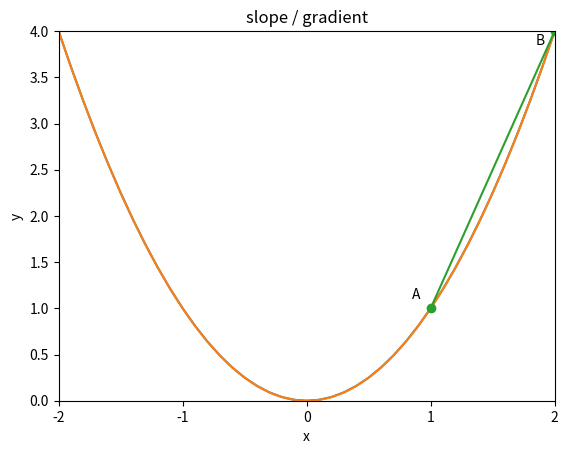

Here is the Python script that generated this plot:
import matplotlib.pyplot as plt
import numpy as np


""" 曲線的斜率其實是切線。 """

# 曲線公式 y = x*x
x=np.linspace(-5,5,101)
y=[y*y for y in x]
plt.axis([-5,5,0,30])
plt.plot(x,y)
plt.xticks(range(-5,6,1))
plt.xlabel("x")
plt.ylabel("y")
plt.title("slope / gradient")
plt.grid()
plt.show()

# 曲線公式 y = x*x
x=np.linspace(-2,2,101)
y=[y*y for y in x]
plt.axis([-2,2,0,4])
plt.plot(x,y)
plt.plot([1,2],[1,4],'-o') # 繪製AB連線
plt.xticks(range(-2,3,1))
plt.text(1-0.15,1+0.1,'A')
plt.text(2-0.15,4-0.15,'B')
plt.xlabel("x")
plt.ylabel("y")
plt.title("slope / gradient")
plt.grid()
plt.show()